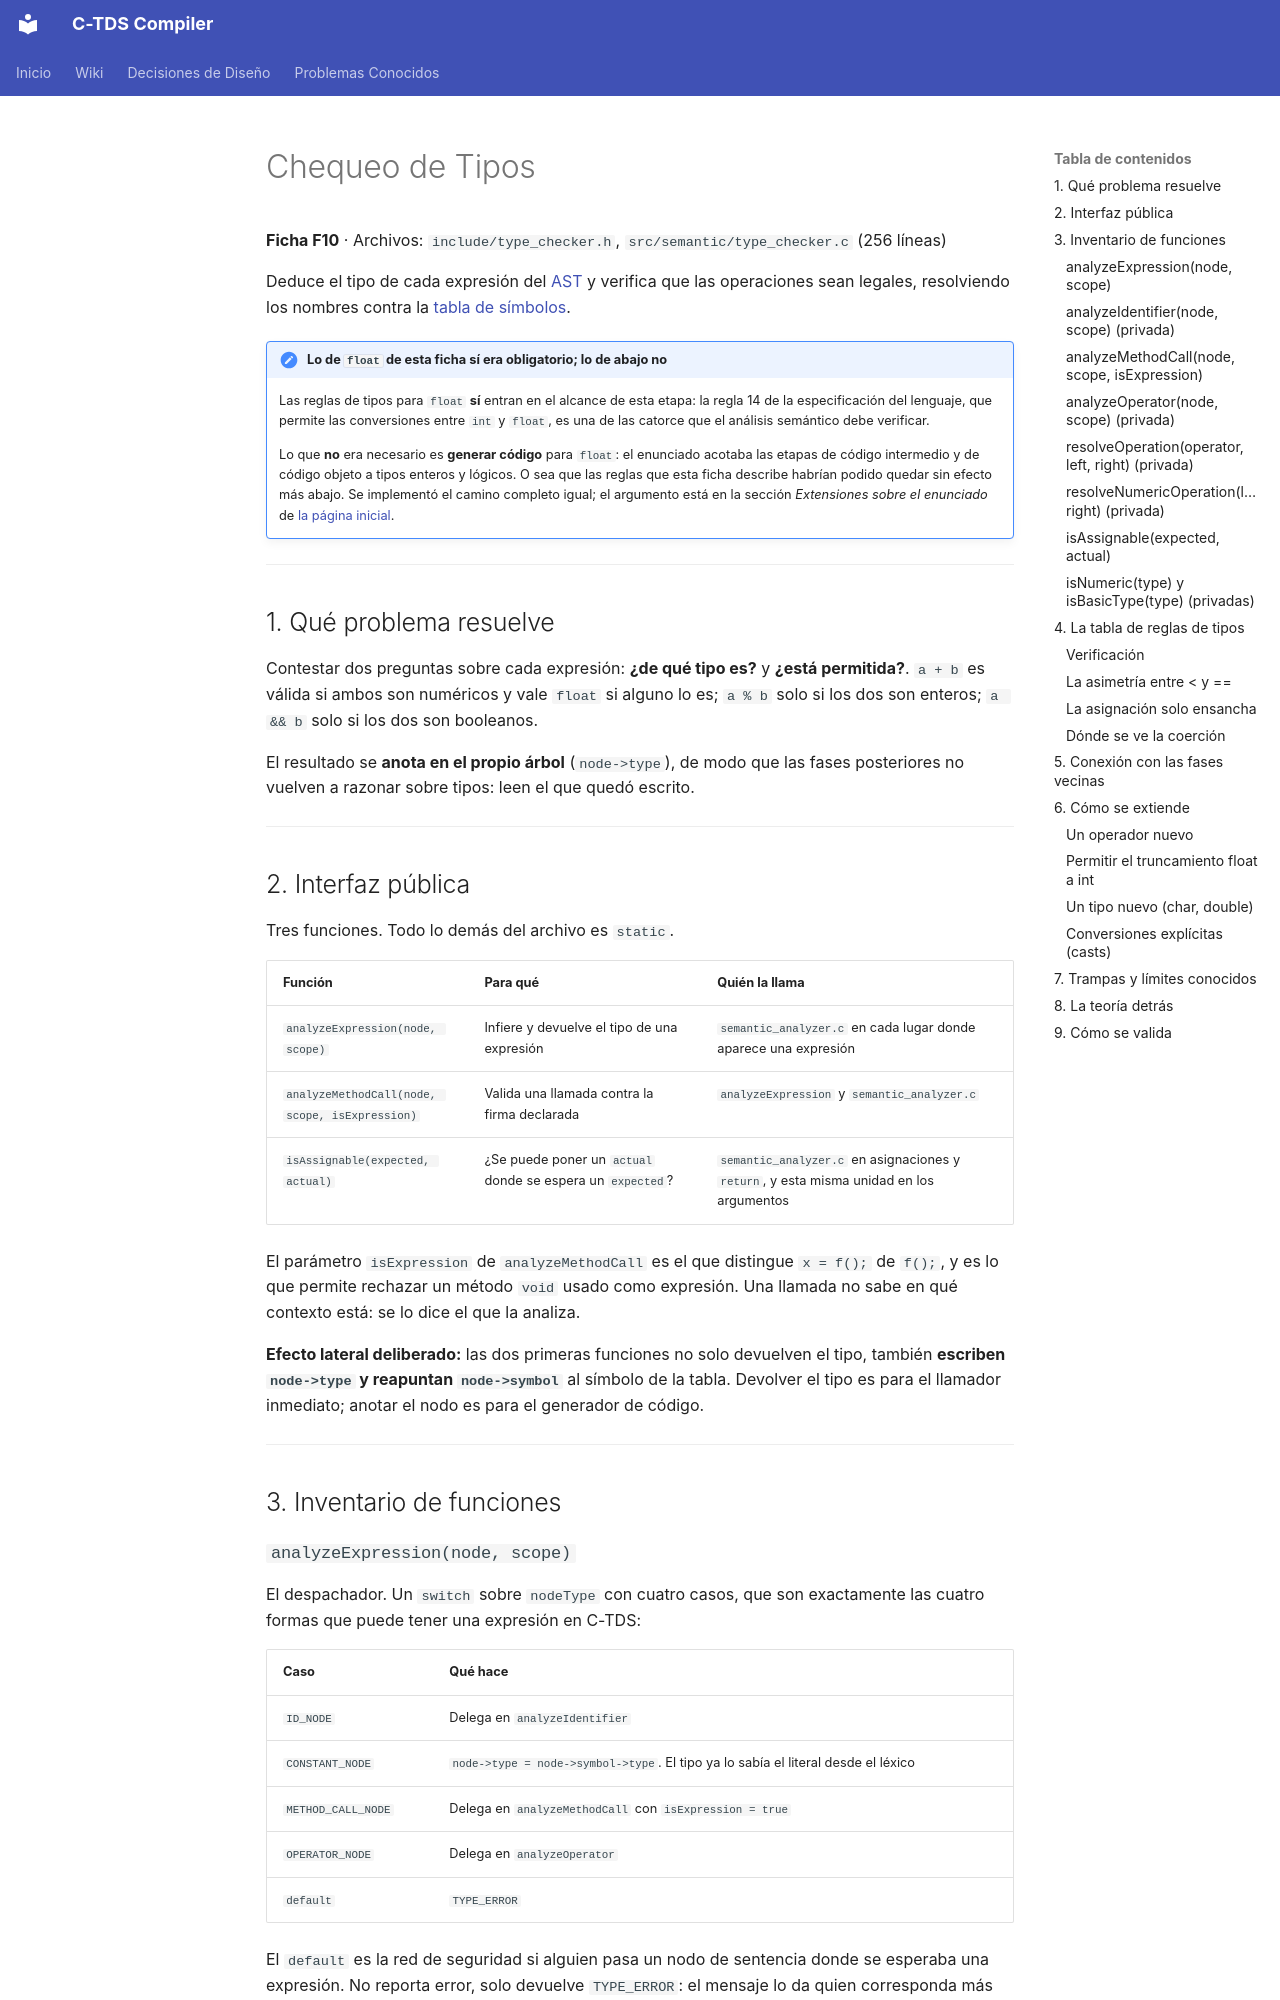

repository: julivarea/compiler · page: wiki/04.5-type-checker/index.html · generator: mkdocs

# Chequeo de Tipos

**Ficha F10** · Archivos: `include/type_checker.h`, `src/semantic/type_checker.c` (256 líneas)

Deduce el tipo de cada expresión del [AST](03-ast.md) y verifica que las
operaciones sean legales, resolviendo los nombres contra la
[tabla de símbolos](04-symbol-table.md).

!!! note "Lo de `float` de esta ficha sí era obligatorio; lo de abajo no"
    Las reglas de tipos para `float` **sí** entran en el alcance de esta etapa:
    la regla 14 de la especificación del lenguaje, que permite las conversiones
    entre `int` y `float`, es una de las catorce que el análisis semántico debe
    verificar.

    Lo que **no** era necesario es **generar código** para `float`: el enunciado
    acotaba las etapas de código intermedio y de código objeto a tipos enteros y
    lógicos. O sea que las reglas que esta ficha describe habrían podido quedar
    sin efecto más abajo. Se implementó el camino completo igual; el argumento
    está en la sección *Extensiones sobre el enunciado* de
    [la página inicial](../index.md).

---

## 1. Qué problema resuelve

Contestar dos preguntas sobre cada expresión: **¿de qué tipo es?** y **¿está
permitida?**. `a + b` es válida si ambos son numéricos y vale `float` si alguno
lo es; `a % b` solo si los dos son enteros; `a && b` solo si los dos son
booleanos.

El resultado se **anota en el propio árbol** (`node->type`), de modo que las
fases posteriores no vuelven a razonar sobre tipos: leen el que quedó escrito.

---

## 2. Interfaz pública

Tres funciones. Todo lo demás del archivo es `static`.

| Función | Para qué | Quién la llama |
| --- | --- | --- |
| `analyzeExpression(node, scope)` | Infiere y devuelve el tipo de una expresión | `semantic_analyzer.c` en cada lugar donde aparece una expresión |
| `analyzeMethodCall(node, scope, isExpression)` | Valida una llamada contra la firma declarada | `analyzeExpression` y `semantic_analyzer.c` |
| `isAssignable(expected, actual)` | ¿Se puede poner un `actual` donde se espera un `expected`? | `semantic_analyzer.c` en asignaciones y `return`, y esta misma unidad en los argumentos |

El parámetro `isExpression` de `analyzeMethodCall` es el que distingue
`x = f();` de `f();`, y es lo que permite rechazar un método `void` usado como
expresión. Una llamada no sabe en qué contexto está: se lo dice el que la
analiza.

**Efecto lateral deliberado:** las dos primeras funciones no solo devuelven el
tipo, también **escriben `node->type` y reapuntan `node->symbol`** al símbolo de
la tabla. Devolver el tipo es para el llamador inmediato; anotar el nodo es para
el generador de código.

---

## 3. Inventario de funciones

### `analyzeExpression(node, scope)`

El despachador. Un `switch` sobre `nodeType` con cuatro casos, que son
exactamente las cuatro formas que puede tener una expresión en C-TDS:

| Caso | Qué hace |
| --- | --- |
| `ID_NODE` | Delega en `analyzeIdentifier` |
| `CONSTANT_NODE` | `node->type = node->symbol->type`. El tipo ya lo sabía el literal desde el léxico |
| `METHOD_CALL_NODE` | Delega en `analyzeMethodCall` con `isExpression = true` |
| `OPERATOR_NODE` | Delega en `analyzeOperator` |
| `default` | `TYPE_ERROR` |

El `default` es la red de seguridad si alguien pasa un nodo de sentencia donde
se esperaba una expresión. No reporta error, solo devuelve `TYPE_ERROR`: el
mensaje lo da quien corresponda más arriba.
